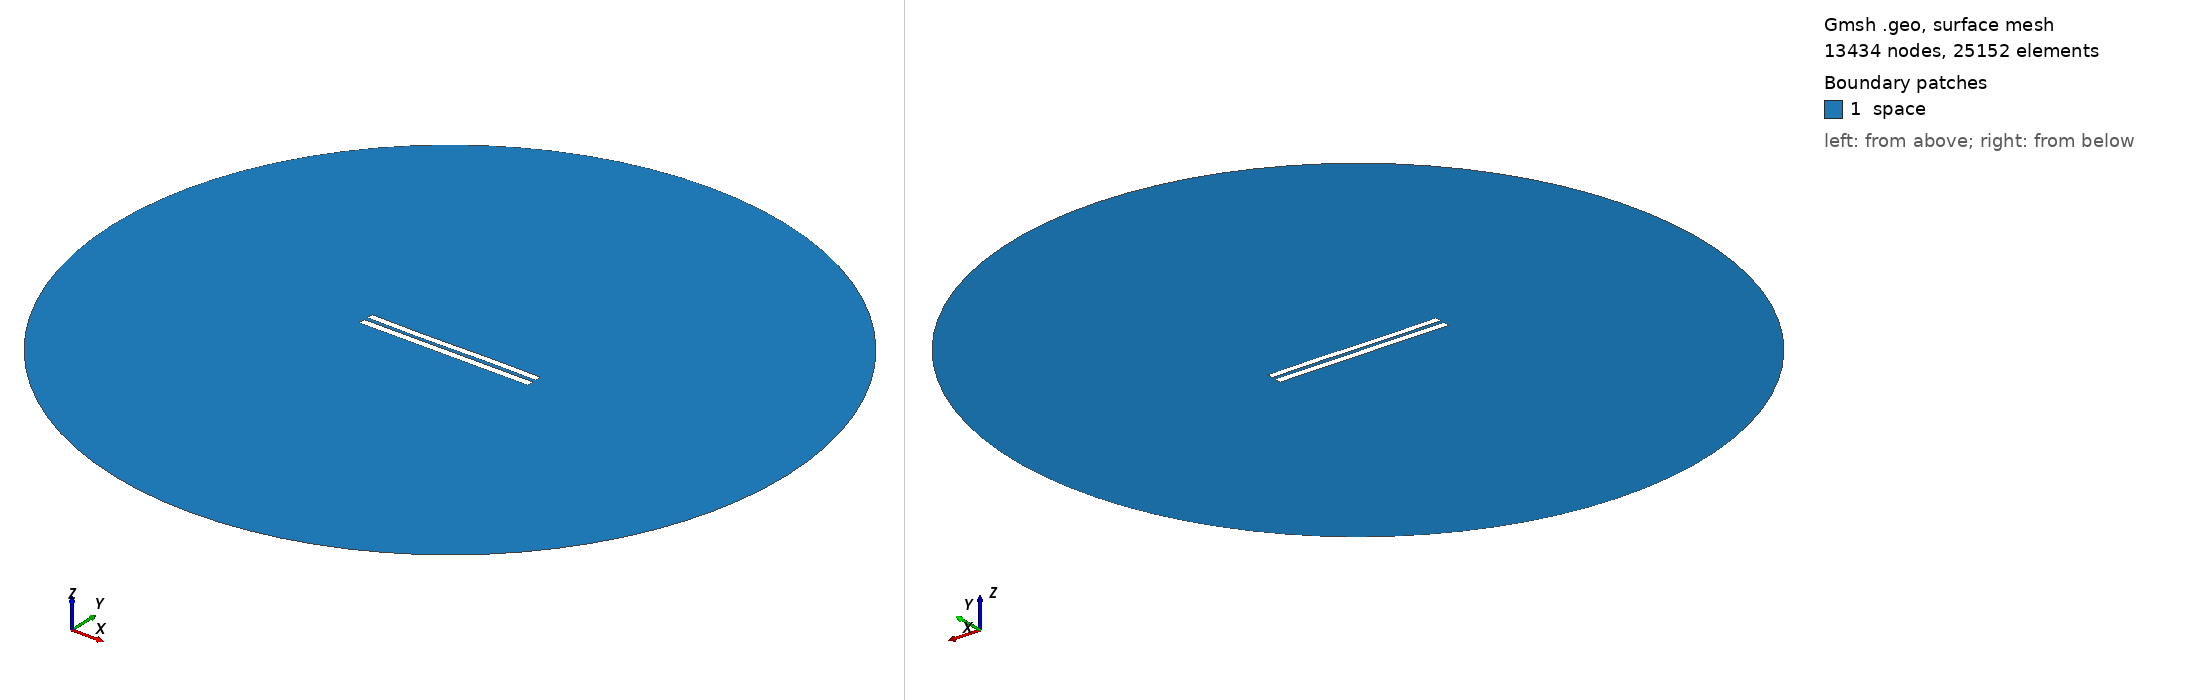

Gmsh geometry script, surface-meshed: 13434 nodes, 25152 surface elements. Boundary patches (legend numbers): 1 space. Left view from above one corner, right view from below the opposite corner. Legend entries are the model's physical surfaces. The drawing asked Gmsh for element sizes between 1% and 20% of the model's largest extent; the script's own settings can give other sizes.

=== 5278.geo (drawn) ===
//---------------------------------------
// Geometry kernel
//---------------------------------------

SetFactory("OpenCASCADE");



//---------------------------------------
// Parameters of the geometry
//---------------------------------------

// Overetch of the upper plate
overetch = 0.125;

// Distance between the plates
distance = 2.25;

// Discretization over the x axis (for the deformation)
nx = 50; 

// Length of the plate
L = 100 - overetch; 

// Number of modes
n = 4; 

// 1st mode coefficient
coeff(1) = 0.0;
beta(1) = 0.596864 * 3.1415926535 / L;

// 2nd mode coefficient
coeff(2) = -0.075;
beta(2) = 1.49418 * 3.1415926535 / L;

// 3rd mode coefficient
coeff(3) = -0.15;
beta(3) = 2.50025 * 3.1415926535 / L;

// 4th mode coefficient
coeff(4) = 0.0;
beta(4) = 3.49999 * 3.1415926535 / L;



//---------------------------------------
// Upper plate (deformed rectangle)
//---------------------------------------

// Coordiantes of the upper plate
xmin = -50;
xmax = 50 - overetch;

// Height of the upper plate
yheight = 4 - 2 * overetch;

// Indexes of the points
UpperID[] = {};
LowerID[] = {};
LeftID[] = {};
RightID[] = {};

// Point index
p = 1;

// Horizontal edges
For i In {1:nx}
    x = xmin + (i-1)*(xmax - xmin)/(nx-1);

    y_bottom = distance / 2 + overetch;
    For j In {1:n}
        C = (Cosh(beta(j)*L) + Cos(beta(j)*L)) / (Sinh(beta(j)*L) + Sin(beta(j)*L));
        y_bottom  = y_bottom + coeff(j) * (Cosh(beta(j)*(x+50)) - Cos(beta(j)*(x+50)) - C * (Sinh(beta(j)*(x+50)) - Sin(beta(j)*(x+50))));
    EndFor

    y_top = y_bottom + yheight;

    Point(p) = {x, y_top, 0, 1.0};
    UpperID[i] = p;
    p = p + 1;

    Point(p) = {x, y_bottom, 0, 1.0};
    LowerID[i] = p;
    p = p + 1;
EndFor

// Create point lists
UpperPts[] = {}; LowerPts[] = {};
For i In {1:nx}
  UpperPts[] += {UpperID[i]};
  LowerPts[] += {LowerID[i]};
EndFor

// Build splines
Spline(1) = {UpperPts[]};
Spline(2) = {LowerPts[]};
Line(3) = {LowerPts[nx-1], UpperPts[nx-1]};
Line(4) = {LowerPts[0], UpperPts[0]};

// Build the plane surface
Curve Loop(1) = {2, 3, -1, -4};
Plane Surface(1) = {1};



//---------------------------------------
// Lower plate (rectangle)
//---------------------------------------

// Vertices
Point(1001) = {-50, -1, 0, 1.0};
Point(1002) = { 50, -1, 0, 1.0};
Point(1003) = { 50,  -5, 0, 1.0};
Point(1004) = {-50,  -5, 0, 1.0};

// Edges
Line(5) = {1001, 1002};
Line(6) = {1002, 1003};
Line(7) = {1003, 1004};
Line(8) = {1004, 1001};

// Plane surface
Line Loop(2) = {5, 6, 7, 8};
Plane Surface(2) = {2}; 



//---------------------------------------
// Outer (fictious) boundary
//---------------------------------------

// Points
Point(1005) = {0, 0, 0};       // Center
Point(1006) = {200, 0, 0};     // Start point
Point(1007) = {0, 200, 0};     // 90 degrees
Point(1008) = {-200, 0, 0};    // 180 degrees
Point(1009) = {0, -200, 0};    // 270 degrees

// Circle arcs (each needs start, center, end)
Circle(9) = {1006, 1005, 1007};
Circle(10) = {1007, 1005, 1008};
Circle(11) = {1008, 1005, 1009};
Circle(12) = {1009, 1005, 1006};

// Plane surface for the entire domain
Curve Loop(3) = {9, 10, 11, 12};
Surface(3) = {3};

// Subtract the plates from the whole domain to obtain the actual domain where we want to solve the equations
BooleanDifference{ Surface{3}; Delete; }{ Surface{1}; Surface{2}; Delete; }




//---------------------------------------
// Transfinite Lines/Curves
//---------------------------------------

// Set the number of points on the boundaries
r = 7;

// Plates
Transfinite Curve {1, 2} = 50*r Using Progression 1;
Transfinite Curve {3, 4} = 2*r Using Progression 1;
Transfinite Line {5, 7} = 50*r Using Progression 1;
Transfinite Line {6, 8} = 2*r Using Progression 1;

// Outer boundary
Transfinite Line {9, 10, 11, 12} = 20 Using Progression 1;



//---------------------------------------
// Physical groups
//---------------------------------------                

// Physical curves (boundaries)
Physical Line("force_segment", 10) = {2};
Physical Line("upper_plate", 11) = {1, 3, 4};
Physical Line("lower_plate", 12) = {5, 6, 7, 8};
Physical Line("boundary", 20) = {9, 10, 11, 12};

// Physical Surfaces
Physical Surface("space", 30) = {3};



//---------------------------------------
// 6. Generate the Mesh
//---------------------------------------

// 2D mesh generation
Mesh 2;
